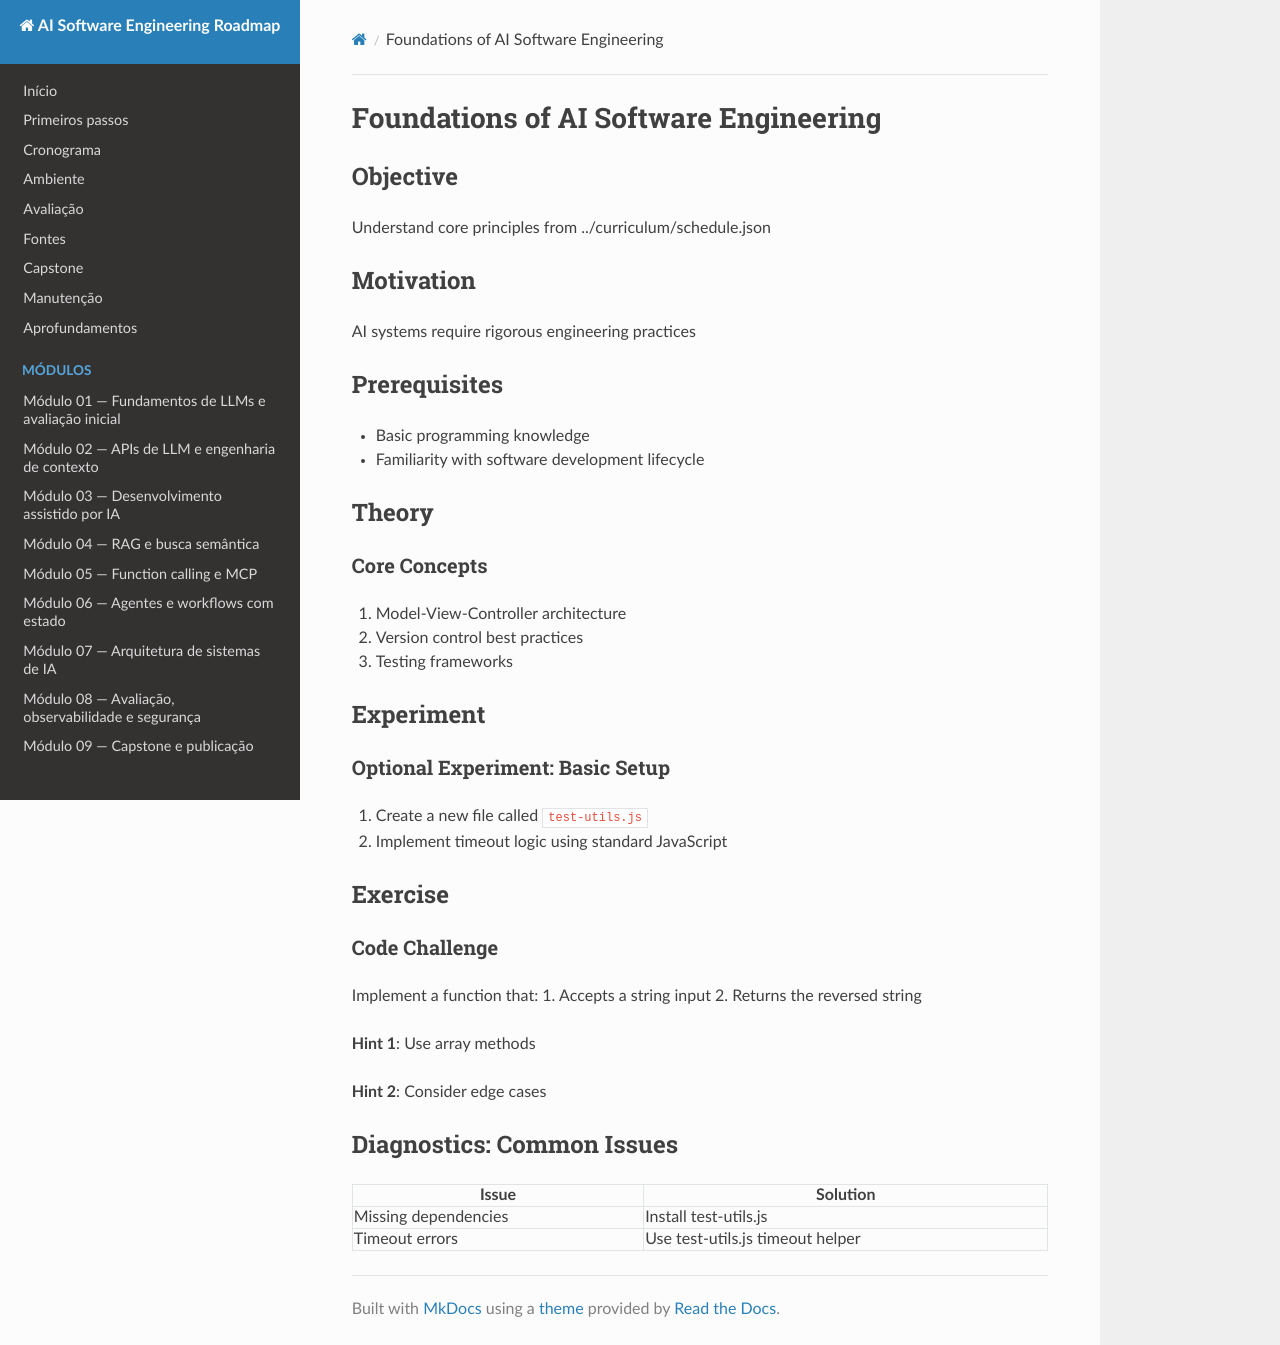

repository: pedropacm/ai-software-engineering-roadmap · page: lessons/week-01-day-01-foundations/index.html · generator: mkdocs

# Foundations of AI Software Engineering

## Objective
Understand core principles from ../curriculum/schedule.json

## Motivation
AI systems require rigorous engineering practices

## Prerequisites
- Basic programming knowledge
- Familiarity with software development lifecycle

## Theory
### Core Concepts
1. Model-View-Controller architecture
2. Version control best practices
3. Testing frameworks

## Experiment
### Optional Experiment: Basic Setup
1. Create a new file called `test-utils.js`
2. Implement timeout logic using standard JavaScript

## Exercise
### Code Challenge
Implement a function that:
1. Accepts a string input
2. Returns the reversed string

**Hint 1**: Use array methods

**Hint 2**: Consider edge cases

## Diagnostics: Common Issues

| Issue | Solution |
|------|--------|
| Missing dependencies | Install test-utils.js |
| Timeout errors | Use test-utils.js timeout helper |
